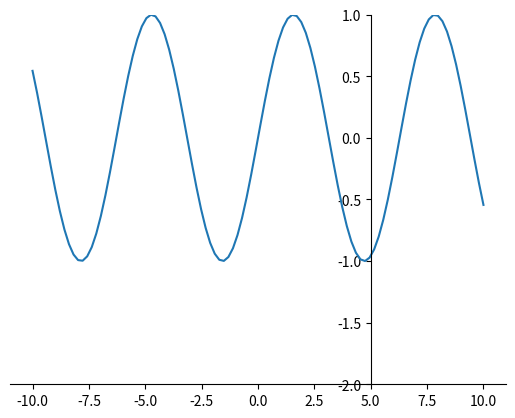

The script that saved this image:
import matplotlib.pyplot as plt
import numpy as np

x = np.linspace(-10, 10, 100)
y = np.sin(x)
plt.ylim(-2, 1)
plt.plot(x, y)

ax = plt.gca()  # 获取当前的坐标轴

# 隐藏右侧和顶部的坐标轴线
ax.spines['right'].set_color('none')
ax.spines['top'].set_color('none')

# 设置 x 轴的刻度位置
ax.xaxis.set_ticks_position('bottom')
# 将底部的坐标轴移动到数据坐标的 y=0 位置
ax.spines['bottom'].set_position(('data', -2))

# 设置 y 轴的刻度位置
ax.yaxis.set_ticks_position('left')
# 将左侧的坐标轴移动到数据坐标的 x=0 位置
ax.spines['left'].set_position(('data', 5))

plt.show()